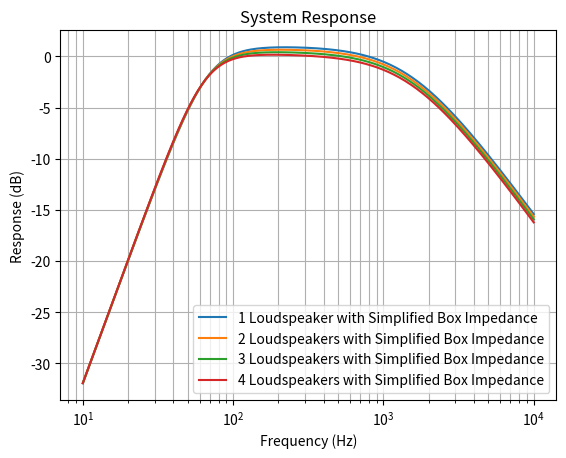
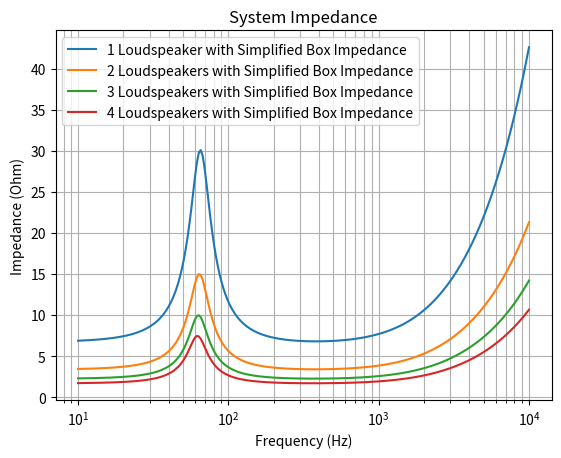

Write the Python code that produced these figures, in order.
import matplotlib.pyplot as plt
import numpy as np
from scipy.special import j1


# Speed of sound propagation in air, m/s
SOUND_CELERITY = 343
# Air density, kg/m^3
R_0 = 1.18
# Molecular mean free path length between collisions
LM = 6 * 10 ** (-8)


class Loudspeaker:
    """Loudspeaker parameters class.

    Re: voice coil resistance, Ω
    Le: voice coil inductance, H
    e_g: voice coil height, V
    Qes: electrical Q factor
    Qms: mechanical Q factor
    fs: resonant frequency, Hz
    Vas: equivalent volume of compliance, m^3
    Qts: total Q factor
    Vab: volume of the enclosure, m^3
    Cms: mechanical compliance
    Mms: mechanical mass
    Bl: force factor
    pmax: maximum linear excursion
    Vmax: maximum volume displacement
    a: Diaphragm radius, m
    Sd: Diaphragm surface area, m^2
    Rms: Mechanical resistance
    """

    def __init__(self, lsp_par):
        """Initialize the loudspeaker object."""
        self.Re = lsp_par["Re"]
        self.Le = lsp_par["Le"]
        self.e_g = lsp_par["e_g"]
        self.Qes = lsp_par["Qes"]
        self.Qms = lsp_par["Qms"]
        self.fs = lsp_par["fs"]
        self.Vas = lsp_par["Vas"]
        self.Qts = lsp_par["Qts"]
        self.Cms = lsp_par["Cms"]
        self.Mms = lsp_par["Mms"]
        self.Bl = lsp_par["Bl"]
        if "a" in lsp_par:
            self.a = lsp_par["a"]
            self.Sd = np.pi * self.a**2
        if "Sd" in lsp_par:
            self.Sd = lsp_par["Sd"]  # diaphragm area in m^2
            self.a = np.sqrt(self.Sd / np.pi)  # radius of the diaphragm
        self.Rms = 1 / self.Qms * np.sqrt(self.Mms / self.Cms)


class BassReflexEnclosure:
    """Calculates the loudspeaker system frequency response and impedance."""

    def __init__(self, lsp_par, number_of_speakers):
        """Initialize a loudspeaker system object."""
        self.number_of_speakers = number_of_speakers

        # Parameters
        self.lsp = Loudspeaker(lsp_par)
        
        self.Va1 = 9.15 # volume of the enclosure without the volume of # lining material in m^3
        self.Va2 = 18.3 # volume of the enclosure without the volume of # lining material in m^3
        self.Va3 = 27.45 # volume of the enclosure without the volume of # lining material in m^3
        self.Va4 = 36.6 # volume of the enclosure without the volume of # lining material in m^3
        
        self.Vm1 = 3.05  # volume of the lining material in m^3
        self.Vm2 = 6.15  # volume of the lining material in m^3
        self.Vm3 = 9.15  # volume of the lining material in m^3
        self.Vm4 = 12.2  # volume of the lining material in m^3
        
        self.Vb1 = 12.2  # total volume of the enclosure in m^3
        self.Vb2 = 24.4  # total volume of the enclosure in m^3
        self.Vb3 = 36.65  # total volume of the enclosure in m^3
        self.Vb4 = 48.8  # total volume of the enclosure in m^3

        self.lx1 = 0.15  # width of the enclosure in m
        self.ly1 = 0.32  # height of the enclosure in m
        self.lz1 = 0.192  # depth of the enclosure in m
        
        self.lx2 = 0.15  # width of the enclosure in m
        self.ly2 = 0.635 # height of the enclosure in m
        self.lz2 = 0.192 # depth of the enclosure in m
        
        self.lx3 = 0.2  # width of the enclosure
        self.ly3 = 0.715 # height of the enclosure
        self.lz3 = 0.192 # depth of the enclosure
        
        self.lx4 = 0.2  # width of the enclosure
        self.ly4 = 0.955 # height of the enclosure
        self.lz4 = 0.192 # depth of the enclosure
        
        self.porosity = 0.99  # porosity
        self.P_0 = 10**5  # atmospheric pressure
        self.u = 0.03  # flow velocity in the material in m/s
        self.m = 1.86 * 10 ** (-5)  # viscosity coefficient in N.s/m^2
        self.r = 50 * 10 ** (-6)  # fiber diameter
        self.truncation_limit = 10  # Truncation limit for the double summation
        self.d = 0.064  # the thickness of the lining material
        
        # Values of coefficients (Table 7.1)
        self.a3 = 0.0858
        self.a4 = 0.175
        self.b3 = 0.7
        self.b4 = 0.59
        self.calculate_R_f()
        
        
    def calculate_R_f(self):
        """Calculate flow resistance of lining material, Eq. 7.8."""
        self.R_f = (
            (4 * self.m * (1 - self.porosity)) / (self.porosity * self.r**2)
        ) * (
            (1 - 4 / np.pi * (1 - self.porosity))
            / (2 + np.log((self.m * self.porosity) / (2 * self.r * R_0 * self.u)))
            + (6 / np.pi) * (1 - self.porosity)
        )    
        
    # Calculate simplified impedance of the box     
    def calculate_simplified_box_impedance_Zab(self, f, Va, Vm, lx, ly, B):
        Mab = float(B)*R_0/(np.pi * self.lsp.a)

        CAA = (Va*10**(-3))/(1.4*self.P_0)
        CAM = (Vm*10**(-3))/self.P_0
        
        Xab = 2*np.pi*f*Mab - 1 /(2*np.pi*f*(CAA + CAM))
        
        Ram = R_0* SOUND_CELERITY / (lx * ly) 
        
        Rab = Ram/ ((1+ Va/(1.4*Vm))**2 + (2*np.pi*f)**2 *Ram**2 * CAA**2)
        #print(Rab)
        
        Zab = 1*(Rab + 1j*Xab)
    
        return Zab
    
    
    def calculate_box_impedance_for_circular_piston_Zxy(self, f, x1, y1, lx, ly, lz):
        "Calculate the box impedance based on equation 7.131 for circular loudspeaker."

        # wave number k equation 7.11
        k = (2 * np.pi * f / SOUND_CELERITY) * (
            (1 + self.a3 * (self.R_f / f) ** self.b3)
            - 1j * self.a4 * (self.R_f / f) ** self.b4
        )

        Zs = R_0 * SOUND_CELERITY + self.P_0 / (1j * 2 * np.pi * f * self.d)

        sum_mn = 0
        for m in range(self.truncation_limit + 1):
            for n in range(self.truncation_limit + 1):
                kmn = np.sqrt(
                    k**2 - (m * np.pi / lx) ** 2 - (n * np.pi / ly) ** 2
                )
                delta_m0 = 1 if m == 0 else 0
                delta_n0 = 1 if n == 0 else 0
                term1 = (
                    (kmn * Zs) / (k * R_0 * SOUND_CELERITY) + 1j * np.tan(kmn * lz)
                ) / (
                    1
                    + 1j
                    * ((kmn * Zs) / (k * R_0 * SOUND_CELERITY))
                    * np.tan(kmn * lz)
                )
                term2 = (
                    (2 - delta_m0)
                    * (2 - delta_n0)
                    / (
                        kmn * (n**2 * lx**2 + m**2 * ly**2)
                        + delta_m0 * delta_n0
                    )
                )
                term3 = (
                    np.cos((m * np.pi * x1) / lx)
                    * np.cos((n * np.pi * y1) / ly)
                    * j1(
                        (
                            np.pi
                            * self.lsp.a
                            * np.sqrt(n**2 * lx**2 + m**2 * ly**2)
                        )
                        / (lx * ly)
                    )
                )
                term4 = (
                    np.cos((m * np.pi * x1) / lx)
                    * np.cos((n * np.pi * y1) / ly)
                    * j1(
                        (
                            np.pi
                            * self.lsp.a
                            * np.sqrt(n**2 * lx**2 + m**2 * ly**2)
                        )
                        / (lx * ly)
                    )
                )
                sum_mn += term1 * term2 * term3 * term4

        Zxy = (
            R_0
            * SOUND_CELERITY
            * (
                (self.lsp.Sd * self.lsp.Sd)
                / (lx * ly)
                * (
                    ((Zs / (R_0 * SOUND_CELERITY)) + 1j * np.tan(k * lz))
                    / (1 + 1j * ((Zs / (R_0 * SOUND_CELERITY)) * np.tan(k * lz)))
                )
                + 4 * k * self.lsp.a * self.lsp.a * lx * ly * sum_mn
            )
        ) / (self.lsp.Sd * self.lsp.Sd)

        return Zxy
    
    def calculate_impedance_response(self, frequencies):
        # Preallocate memory
        response = np.zeros_like(frequencies)
        Ze = np.zeros_like(frequencies)

        for i in range(len(frequencies)):
            # calculate the electrical impedance
            Z_e = self.lsp.Re + 1j * 2 * np.pi * frequencies[i] * self.lsp.Le

            # calculate the mechanical impedance
            Mmd = self.lsp.Mms - 16 * R_0 * self.lsp.a**3 / 3
            Z_md = (
                1j * 2 * np.pi * frequencies[i] * Mmd
                + self.lsp.Rms
                + 1 / (1j * 2 * np.pi * frequencies[i] * self.lsp.Cms)
            )

            # wave number k equation 7.11
            k = (2 * np.pi * frequencies[i] / SOUND_CELERITY) * (
                (1 + self.a3 * (self.R_f / frequencies[i]) ** self.b3)
                - 1j * self.a4 * (self.R_f / frequencies[i]) ** self.b4
            )

            # diaphrams radiation impedance based on equation 13.116 and 13.118
            R_s = R_0 * SOUND_CELERITY * k**2 * self.lsp.a**2
            X_s = (R_0 * SOUND_CELERITY * 8 * k * self.lsp.a)/(3 * np.pi)
            Z_a1 =  (R_s + 1j * X_s)
            
            if self.number_of_speakers == "one":
                Z_ab = self.calculate_simplified_box_impedance_Zab(
                    frequencies[i] , self.Va1, self.Vm1, self.lx1, self.ly1, B="0.46"
                )
                
                # Z_ab = self.calculate_box_impedance_for_circular_piston_Zxy(
                #     frequencies[i], 0.075, 11.5, 11.5, self.lx1, self.ly1, self.lz1
                # )   

                C = np.array([[1, 1/1* Z_e], [0, 1]])
                E = np.array([[0, 1* self.lsp.Bl], [1 / (1*self.lsp.Bl), 0]])
                D = np.array([[1, 1*Z_md], [0, 1]])
                M = np.array([[1* self.lsp.Sd, 0], [0, 1 / (1*self.lsp.Sd)]])
                F = np.array([[1, 1*Z_a1], [0, 1]])
                B = np.array([[1, 0], [1 / Z_ab, 1]])
                
                U_ref = ( 1* self.lsp.e_g * self.lsp.Bl * self.lsp.Sd) / ( 2 * np.pi * frequencies[i] * self.lsp.Mms * self.lsp.Re)
                
            elif self.number_of_speakers == "two":
                Z_ab = self.calculate_simplified_box_impedance_Zab(
                    frequencies[i] , self.Va2, self.Vm2, self.lx2, self.ly2, B="0.46"
                )
                
                C = np.array([[1, 1/2* Z_e], [0, 1]])
                E = np.array([[0, 1* self.lsp.Bl], [1 / (1*self.lsp.Bl), 0]])
                D = np.array([[1,2*Z_md], [0, 1]])
                M = np.array([[2* self.lsp.Sd, 0], [0, 1 / (2*self.lsp.Sd)]])
                F = np.array([[1, 2*Z_a1], [0, 1]])
                B = np.array([[1, 0], [1 / Z_ab, 1]])
                
                U_ref = ( 2* self.lsp.e_g * self.lsp.Bl * self.lsp.Sd) / ( 2 * np.pi * frequencies[i] * self.lsp.Mms * self.lsp.Re)
                
            elif self.number_of_speakers == "three":
                Z_ab = self.calculate_simplified_box_impedance_Zab(
                    frequencies[i] , self.Va3, self.Vm3, self.lx3, self.ly3, B="0.46"
                )
                
                C = np.array([[1, 1/3* Z_e], [0, 1]])
                E = np.array([[0, 1* self.lsp.Bl], [1 / (1*self.lsp.Bl), 0]])
                D = np.array([[1,3*Z_md], [0, 1]])
                M = np.array([[3* self.lsp.Sd, 0], [0, 1 / (3*self.lsp.Sd)]])
                F = np.array([[1, 3*Z_a1], [0, 1]])
                B = np.array([[1, 0], [1 / Z_ab, 1]])
                
                U_ref = ( 3* self.lsp.e_g * self.lsp.Bl * self.lsp.Sd) / ( 2 * np.pi * frequencies[i] * self.lsp.Mms * self.lsp.Re)    

            elif self.number_of_speakers == "four":
                Z_ab = self.calculate_simplified_box_impedance_Zab(
                    frequencies[i] , self.Va4, self.Vm4, self.lx4, self.ly4, B="0.46"
                )
                
                C = np.array([[1, 1/4* Z_e], [0, 1]])
                E = np.array([[0, 1* self.lsp.Bl], [1 / (1*self.lsp.Bl), 0]])
                D = np.array([[1,4*Z_md], [0, 1]])
                M = np.array([[4* self.lsp.Sd, 0], [0, 1 / (4*self.lsp.Sd)]])
                F = np.array([[1, 4*Z_a1], [0, 1]])
                B = np.array([[1, 0], [1 / Z_ab, 1]])
                
                U_ref = ( 4* self.lsp.e_g * self.lsp.Bl * self.lsp.Sd) / ( 2 * np.pi * frequencies[i] * self.lsp.Mms * self.lsp.Re) 
                 
            A = np.dot(np.dot(np.dot(np.dot(np.dot(C, E), D), M), F), B)

            a11 = A[0, 0]
            #a12 = A[0, 1]
            a21 = A[1, 0]
            #a22 = A[1, 1]

            
            p_6 = self.lsp.e_g / a11
            U_c = p_6 / Z_ab
            response[i] = 20 * np.log10(float(abs(U_c)) / float(abs(U_ref)))
            Ze[i] = abs((a11) / (a21))
            
        return response, Ze
            

octave_steps = 24
frequencies_per_octave = octave_steps * np.log(2)
min_frequency = 10
max_frequency = 10000
num_points = int(octave_steps * np.log2(max_frequency / min_frequency)) + 1
frequencies = np.logspace(
    np.log2(min_frequency), np.log2(max_frequency), num=num_points, base=2
)

lsp_parameters = {
    "Re": 6.72,
    "Le": 0.00067,
    "e_g": 2.83,
    "Qes": 0.522,
    "Qms": 2.2,
    "fs": 39,
    "Sd": 0.012,
    "Vas": 21.6,
    "Qts": 0.44,
    "Cms": 0.00107,
    "Mms": 0.0156,
    "Bl": 6.59,
}

# Create an instance of the BassReflexEnclosure class
lsp_sys_1 = BassReflexEnclosure(lsp_parameters, "one")
lsp_sys_2 = BassReflexEnclosure(lsp_parameters, "two")
lsp_sys_3 = BassReflexEnclosure(lsp_parameters, "three")
lsp_sys_4 = BassReflexEnclosure(lsp_parameters, "four")

response_1, Ze_1 = lsp_sys_1.calculate_impedance_response(frequencies)
response_2, Ze_2 = lsp_sys_2.calculate_impedance_response(frequencies)
response_3, Ze_3 = lsp_sys_3.calculate_impedance_response(frequencies)
response_4, Ze_4 = lsp_sys_4.calculate_impedance_response(frequencies)

fig1, ax1 = plt.subplots()
ax1.semilogx(frequencies, response_1, label="1 Loudspeaker with Simplified Box Impedance")
ax1.semilogx(frequencies, response_2, label="2 Loudspeakers with Simplified Box Impedance")
ax1.semilogx(frequencies, response_3, label="3 Loudspeakers with Simplified Box Impedance")
ax1.semilogx(frequencies, response_4, label="4 Loudspeakers with Simplified Box Impedance")
ax1.set_xlabel("Frequency (Hz)")
ax1.set_ylabel("Response (dB)")
ax1.set_title("System Response")
ax1.grid(which="both")
ax1.legend()
fig1.show()
fig1.savefig("Closed_box_4_loudspeakers_responce.png")

fig2, ax2 = plt.subplots()
ax2.semilogx(frequencies, Ze_1, label="1 Loudspeaker with Simplified Box Impedance")
ax2.semilogx(frequencies, Ze_2, label="2 Loudspeakers with Simplified Box Impedance")
ax2.semilogx(frequencies, Ze_3, label="3 Loudspeakers with Simplified Box Impedance")
ax2.semilogx(frequencies, Ze_4, label="4 Loudspeakers with Simplified Box Impedance")
ax2.set_xlabel("Frequency (Hz)")
ax2.set_ylabel("Impedance (Ohm)")
ax2.set_title("System Impedance")
ax2.grid(which="both")
ax2.legend()
fig2.show()
fig2.savefig("Closed_box_4_loudspeakers_impedance.png")   